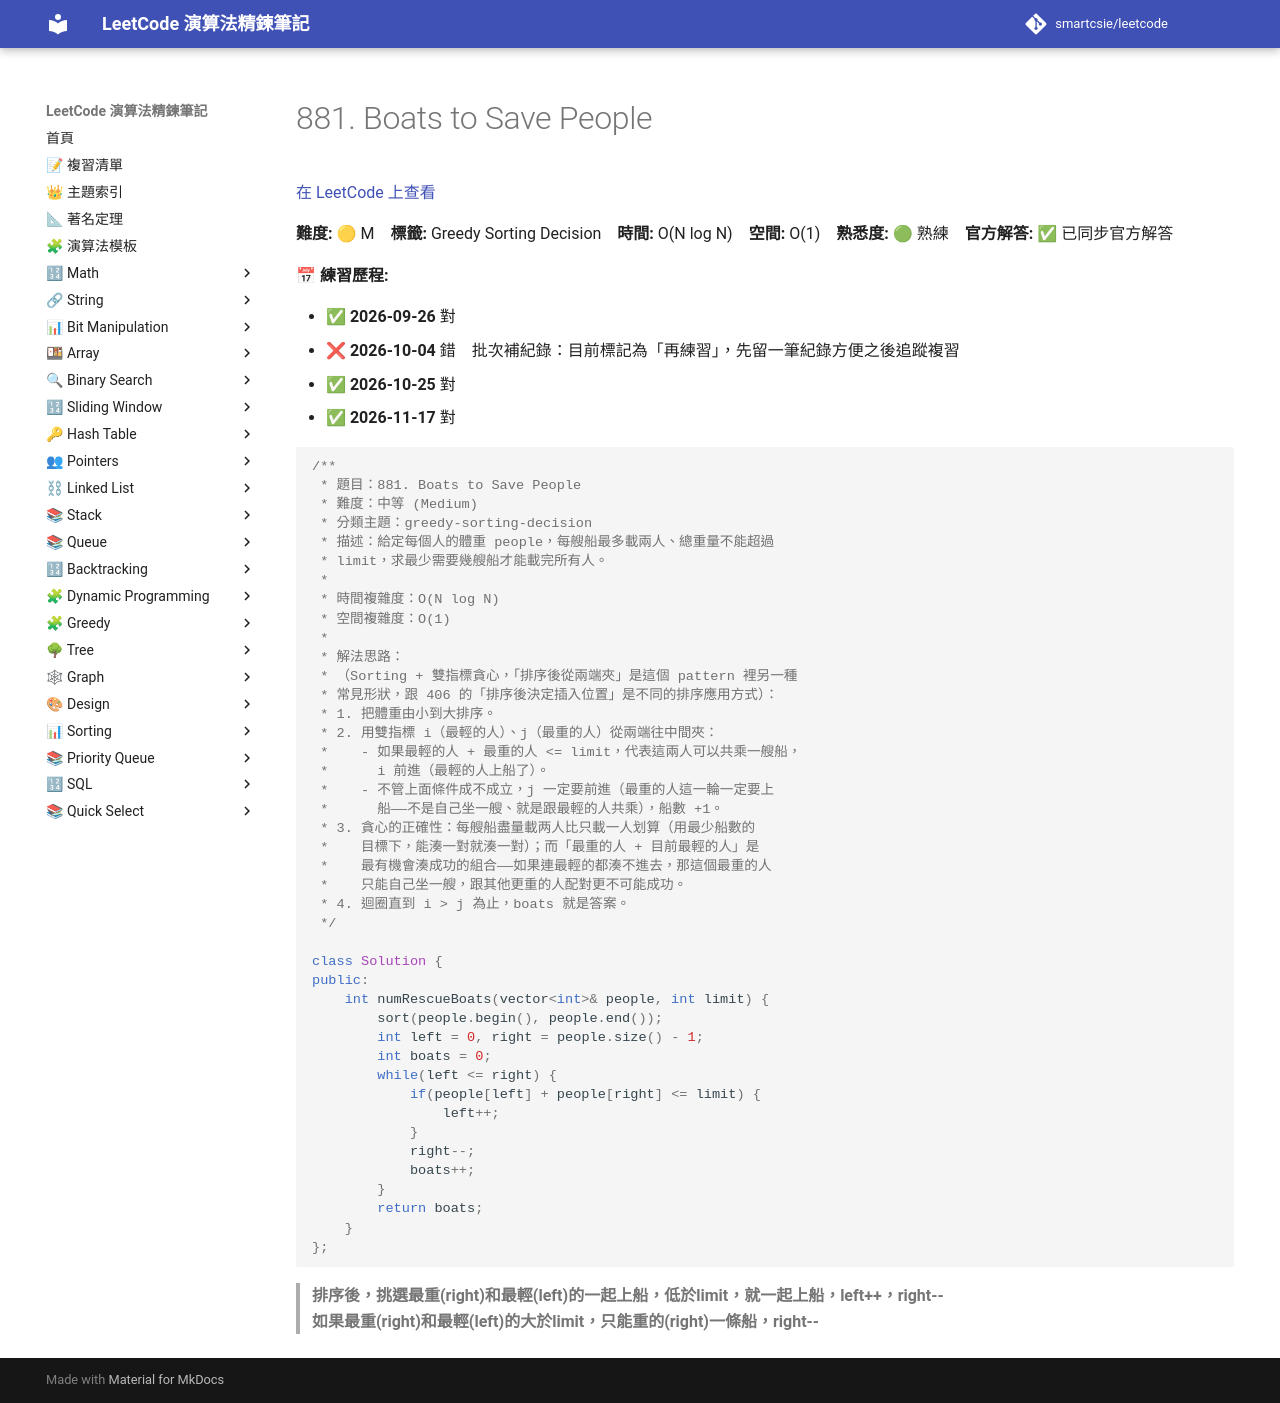

repository: smartcsie/leetcode · page: problems/0881/index.html · generator: mkdocs

# 881. Boats to Save People

[在 LeetCode 上查看](https://leetcode.com/problems/boats-to-save-people/)

**難度:** 🟡 M　**標籤:** Greedy Sorting Decision　**時間:** O(N log N)　**空間:** O(1)　**熟悉度:** 🟢 熟練　**官方解答:** ✅ 已同步官方解答

**📅 練習歷程:**

- ✅ **2026-09-26** 對
- ❌ **2026-10-04** 錯　批次補紀錄：目前標記為「再練習」，先留一筆紀錄方便之後追蹤複習
- ✅ **2026-10-25** 對
- ✅ **2026-11-17** 對

```cpp
/**
 * 題目：881. Boats to Save People
 * 難度：中等 (Medium)
 * 分類主題：greedy-sorting-decision
 * 描述：給定每個人的體重 people，每艘船最多載兩人、總重量不能超過
 * limit，求最少需要幾艘船才能載完所有人。
 *
 * 時間複雜度：O(N log N)
 * 空間複雜度：O(1)
 *
 * 解法思路：
 * （Sorting + 雙指標貪心，「排序後從兩端夾」是這個 pattern 裡另一種
 * 常見形狀，跟 406 的「排序後決定插入位置」是不同的排序應用方式）：
 * 1. 把體重由小到大排序。
 * 2. 用雙指標 i（最輕的人）、j（最重的人）從兩端往中間夾：
 *    - 如果最輕的人 + 最重的人 <= limit，代表這兩人可以共乘一艘船，
 *      i 前進（最輕的人上船了）。
 *    - 不管上面條件成不成立，j 一定要前進（最重的人這一輪一定要上
 *      船——不是自己坐一艘、就是跟最輕的人共乘），船數 +1。
 * 3. 貪心的正確性：每艘船盡量載两人比只載一人划算（用最少船數的
 *    目標下，能湊一對就湊一對）；而「最重的人 + 目前最輕的人」是
 *    最有機會湊成功的組合——如果連最輕的都湊不進去，那這個最重的人
 *    只能自己坐一艘，跟其他更重的人配對更不可能成功。
 * 4. 迴圈直到 i > j 為止，boats 就是答案。
 */

class Solution {
public:
    int numRescueBoats(vector<int>& people, int limit) {
        sort(people.begin(), people.end());
        int left = 0, right = people.size() - 1;
        int boats = 0;
        while(left <= right) {
            if(people[left] + people[right] <= limit) {
                left++;
            }
            right--;
            boats++;
        } 
        return boats;
    }
};
```

> **排序後，挑選最重(right)和最輕(left)的一起上船，低於limit，就一起上船，left++，right--**<br>
> **如果最重(right)和最輕(left)的大於limit，只能重的(right)一條船，right--**<br>
